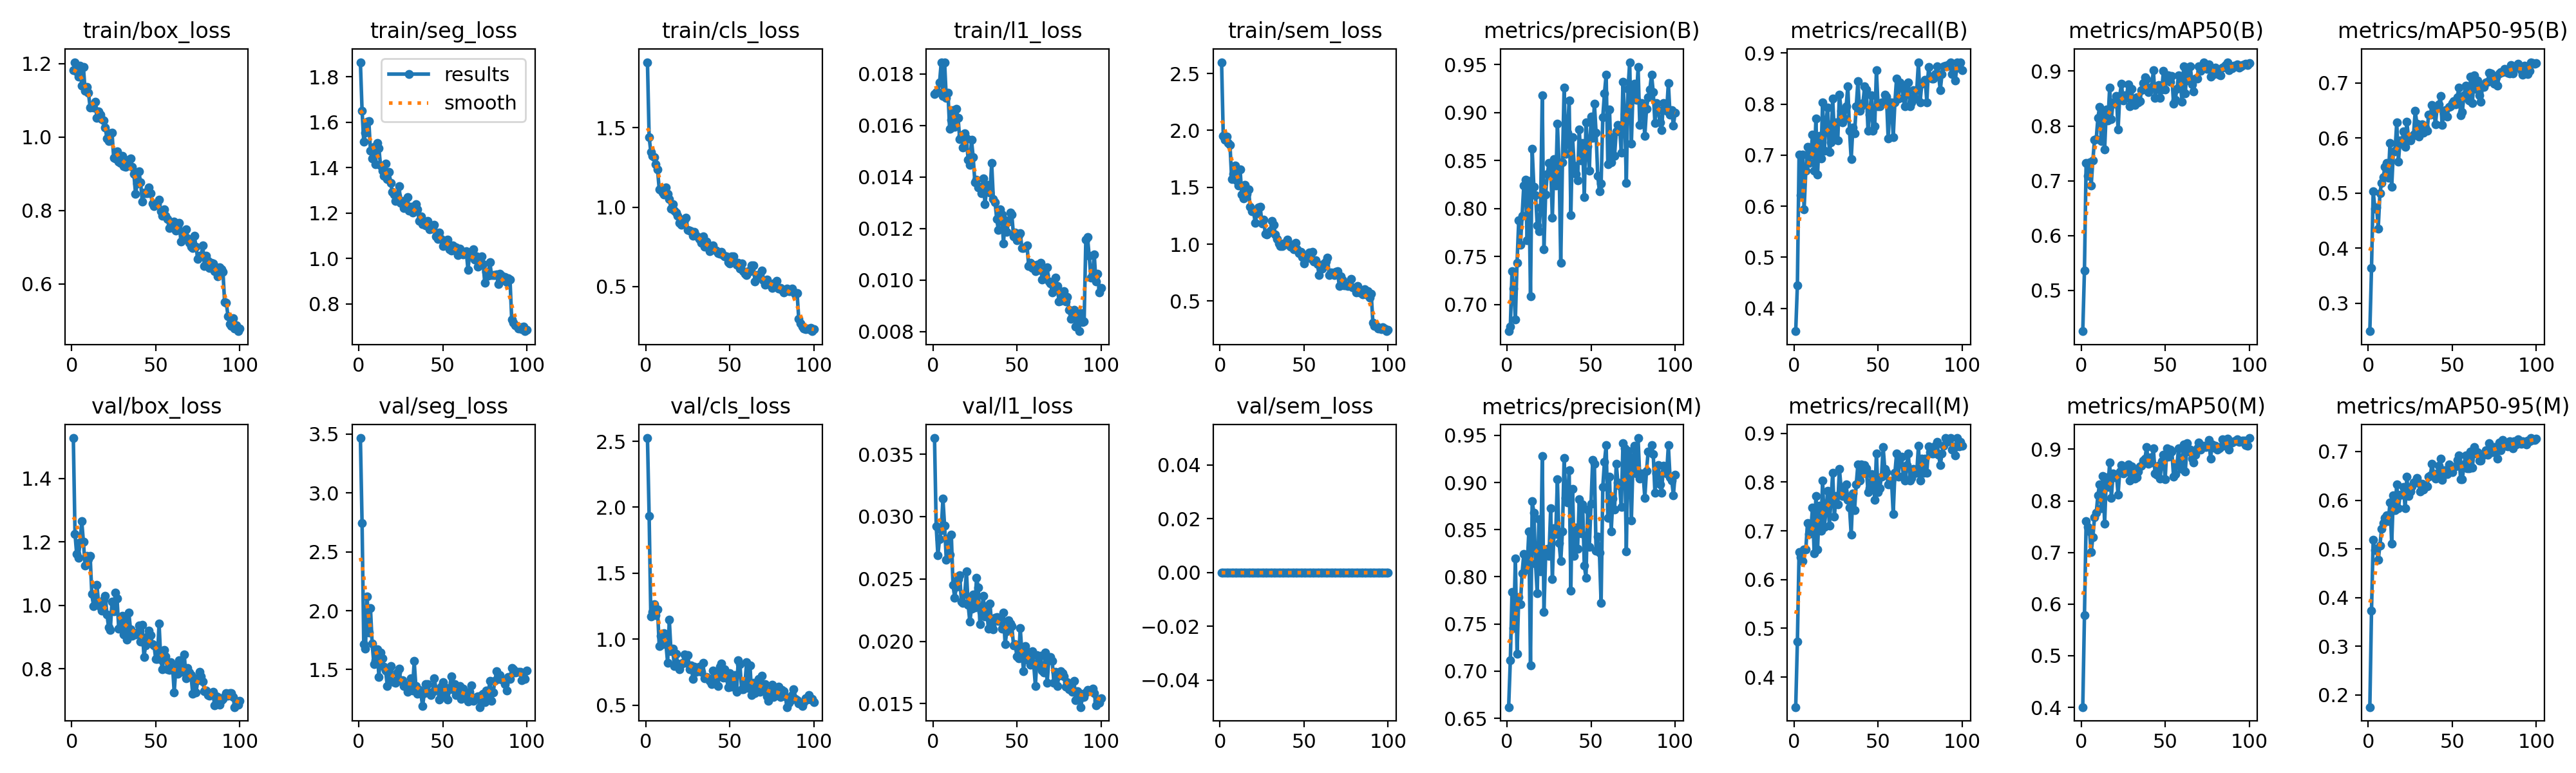

The data file committed next to this chart (first rows):
epoch, time, train/box_loss, train/seg_loss, train/cls_loss, train/l1_loss, train/sem_loss, metrics/precision(B), metrics/recall(B), metrics/mAP50(B), metrics/mAP50-95(B), metrics/precision(M), metrics/recall(M), metrics/mAP50(M), metrics/mAP50-95(M), val/box_loss, val/seg_loss, val/cls_loss, val/l1_loss, val/sem_loss, lr/pg0, lr/pg1, lr/pg2
1, 89.17, 1.182, 1.865, 1.911, 0.01722, 2.599, 0.6723, 0.3554, 0.4257, 0.2493, 0.6618, 0.3386, 0.4005, 0.1747, 1.527, 3.467, 2.524, 0.03629, 0, 0.0001985, 0.0001985, 0.08035
2, 179.2, 1.204, 1.651, 1.439, 0.0173, 1.953, 0.6768, 0.4453, 0.5369, 0.3638, 0.7115, 0.4724, 0.578, 0.3729, 1.225, 2.744, 1.934, 0.0292, 0, 0.0003945, 0.0003945, 0.06055
3, 268.7, 1.179, 1.515, 1.348, 0.01729, 1.916, 0.7346, 0.7008, 0.733, 0.5034, 0.7838, 0.6565, 0.7601, 0.5181, 1.161, 1.714, 1.17, 0.0269, 0, 0.0005866, 0.0005866, 0.04074
4, 358.4, 1.165, 1.554, 1.323, 0.01766, 1.943, 0.7164, 0.622, 0.7087, 0.4718, 0.7454, 0.6457, 0.7492, 0.4977, 1.15, 1.676, 1.207, 0.02821, 0, 0.0007747, 0.0007747, 0.02093
5, 447.8, 1.194, 1.603, 1.316, 0.01845, 1.891, 0.6843, 0.7008, 0.7342, 0.4744, 0.8194, 0.6378, 0.741, 0.4996, 1.198, 2.12, 1.264, 0.02893, 0, 0.0009589, 0.0009589, 0.001113
6, 537, 1.14, 1.607, 1.268, 0.01713, 1.872, 0.7436, 0.5938, 0.6913, 0.4359, 0.7182, 0.6614, 0.7003, 0.4771, 1.265, 1.812, 1.183, 0.03143, 0, 0.0009505, 0.0009505, 0.0009505
7, 625.9, 1.19, 1.475, 1.236, 0.01843, 1.572, 0.7875, 0.6693, 0.7376, 0.4996, 0.7783, 0.6614, 0.7294, 0.5071, 1.2, 2.02, 1.225, 0.02925, 0, 0.0009406, 0.0009406, 0.0009406
8, 714.6, 1.127, 1.44, 1.112, 0.01706, 1.619, 0.762, 0.7165, 0.7751, 0.5186, 0.7712, 0.7164, 0.7677, 0.5408, 1.125, 1.719, 0.9474, 0.02655, 0, 0.0009307, 0.0009307, 0.0009307
9, 803.4, 1.137, 1.491, 1.106, 0.01727, 1.688, 0.7924, 0.685, 0.7763, 0.5293, 0.8038, 0.6929, 0.7767, 0.553, 1.156, 1.549, 1.026, 0.02822, 0, 0.0009208, 0.0009208, 0.0009208
10, 892.3, 1.12, 1.414, 1.093, 0.01586, 1.559, 0.824, 0.7007, 0.8145, 0.5478, 0.824, 0.7007, 0.811, 0.564, 1.146, 1.581, 0.9602, 0.02696, 0, 0.0009109, 0.0009109, 0.0009109
11, 981.2, 1.08, 1.51, 1.08, 0.01622, 1.517, 0.8304, 0.7402, 0.8352, 0.5541, 0.8078, 0.748, 0.8323, 0.5689, 1.156, 1.674, 1.045, 0.02853, 0, 0.000901, 0.000901, 0.000901
12, 1070, 1.086, 1.486, 1.126, 0.01658, 1.659, 0.7671, 0.6693, 0.7725, 0.5276, 0.8107, 0.6535, 0.7862, 0.557, 1.036, 1.439, 0.9655, 0.02452, 0, 0.0008911, 0.0008911, 0.0008911
13, 1159, 1.081, 1.409, 1.084, 0.01594, 1.437, 0.8289, 0.7716, 0.8286, 0.5904, 0.8479, 0.7716, 0.8478, 0.5952, 0.9982, 1.646, 0.8187, 0.0235, 0, 0.0008812, 0.0008812, 0.0008812
14, 1248, 1.096, 1.386, 1.052, 0.01663, 1.403, 0.7089, 0.6614, 0.7567, 0.511, 0.7063, 0.6614, 0.7552, 0.5104, 1.02, 1.597, 1.146, 0.02437, 0, 0.0008713, 0.0008713, 0.0008713
15, 1337, 1.053, 1.365, 0.9885, 0.0163, 1.522, 0.862, 0.7381, 0.8301, 0.5748, 0.8802, 0.752, 0.8455, 0.61, 1.065, 1.522, 0.9073, 0.025, 0, 0.0008614, 0.0008614, 0.0008614
16, 1425, 1.069, 1.419, 1.019, 0.01547, 1.439, 0.8226, 0.6939, 0.8098, 0.577, 0.8681, 0.7008, 0.8267, 0.5795, 1.008, 1.491, 0.9268, 0.02528, 0, 0.0008515, 0.0008515, 0.0008515
17, 1514, 1.061, 1.35, 0.9788, 0.01561, 1.483, 0.8137, 0.8032, 0.8703, 0.6279, 0.8137, 0.8032, 0.8745, 0.6326, 0.9948, 1.361, 0.7957, 0.02316, 0, 0.0008416, 0.0008416, 0.0008416
18, 1603, 1.049, 1.382, 0.9666, 0.01515, 1.331, 0.7827, 0.7087, 0.8122, 0.5572, 0.7827, 0.7087, 0.8056, 0.5835, 0.9829, 1.5, 0.8882, 0.02308, 0, 0.0008317, 0.0008317, 0.0008317
19, 1692, 1.045, 1.334, 0.9462, 0.01569, 1.289, 0.7764, 0.7638, 0.843, 0.5951, 0.8611, 0.7402, 0.8525, 0.611, 1.018, 1.529, 0.8137, 0.02379, 0, 0.0008218, 0.0008218, 0.0008218
20, 1780, 1.025, 1.293, 0.9015, 0.01549, 1.289, 0.8013, 0.7936, 0.8407, 0.5891, 0.8055, 0.7827, 0.8458, 0.6119, 1.031, 1.41, 0.7723, 0.02559, 0, 0.0008119, 0.0008119, 0.0008119
21, 1869, 0.9956, 1.281, 0.8873, 0.01466, 1.187, 0.9181, 0.7057, 0.8551, 0.6113, 0.9281, 0.7112, 0.8511, 0.6276, 0.9717, 1.393, 0.8115, 0.02294, 0, 0.000802, 0.000802, 0.000802
22, 1958, 0.989, 1.252, 0.9225, 0.01446, 1.269, 0.7575, 0.7244, 0.7931, 0.5835, 0.7627, 0.7638, 0.8123, 0.5829, 0.9299, 1.386, 0.8218, 0.02157, 0, 0.0007921, 0.0007921, 0.0007921
23, 2047, 1.01, 1.277, 0.9208, 0.01543, 1.32, 0.8147, 0.811, 0.8552, 0.6292, 0.8226, 0.8189, 0.8573, 0.6478, 0.9231, 1.474, 0.8831, 0.02263, 0, 0.0007822, 0.0007822, 0.0007822
24, 2136, 1.012, 1.318, 0.933, 0.01476, 1.331, 0.8363, 0.7402, 0.8775, 0.6007, 0.8298, 0.7297, 0.8696, 0.6083, 1.012, 1.506, 0.8179, 0.02377, 0, 0.0007723, 0.0007723, 0.0007723
25, 2225, 0.9438, 1.244, 0.8552, 0.01379, 1.179, 0.8473, 0.7638, 0.8459, 0.5955, 0.8223, 0.7716, 0.8537, 0.6173, 0.9823, 1.405, 0.8806, 0.02271, 0, 0.0007624, 0.0007624, 0.0007624
26, 2313, 0.9412, 1.254, 0.8504, 0.01389, 1.215, 0.8448, 0.7287, 0.8561, 0.6028, 0.8724, 0.754, 0.8659, 0.628, 1.04, 1.41, 0.7704, 0.0251, 0, 0.0007525, 0.0007525, 0.0007525
27, 2402, 0.9612, 1.221, 0.8464, 0.01359, 1.093, 0.7902, 0.8189, 0.8537, 0.6058, 0.7978, 0.8268, 0.8567, 0.6367, 1.023, 1.363, 0.8027, 0.02434, 0, 0.0007426, 0.0007426, 0.0007426
28, 2490, 0.9337, 1.226, 0.8213, 0.01361, 1.088, 0.8513, 0.7874, 0.8755, 0.6486, 0.8513, 0.7874, 0.8705, 0.6383, 0.9272, 1.356, 0.7003, 0.02138, 0, 0.0007327, 0.0007327, 0.0007327
29, 2579, 0.9287, 1.271, 0.8462, 0.01336, 1.102, 0.8241, 0.7638, 0.836, 0.6254, 0.8452, 0.7716, 0.8396, 0.6456, 0.9328, 1.313, 0.7886, 0.02237, 0, 0.0007228, 0.0007228, 0.0007228
30, 2668, 0.9488, 1.21, 0.8209, 0.01395, 1.119, 0.8885, 0.7716, 0.8672, 0.602, 0.9038, 0.7716, 0.8674, 0.6356, 0.9665, 1.373, 0.7505, 0.02362, 0, 0.0007129, 0.0007129, 0.0007129
31, 2757, 0.9201, 1.227, 0.8135, 0.01294, 1.203, 0.8446, 0.7953, 0.8426, 0.617, 0.836, 0.7953, 0.848, 0.6176, 0.9085, 1.425, 0.7741, 0.02201, 0, 0.000703, 0.000703, 0.000703
32, 2846, 0.9188, 1.203, 0.7993, 0.01352, 1.173, 0.7438, 0.8347, 0.8388, 0.6251, 0.8166, 0.7638, 0.8434, 0.6336, 0.9613, 1.321, 0.791, 0.02282, 0, 0.0006931, 0.0006931, 0.0006931
33, 2934, 0.9324, 1.229, 0.7759, 0.01369, 1.085, 0.8481, 0.748, 0.8523, 0.6098, 0.8481, 0.748, 0.845, 0.6217, 0.8917, 1.572, 0.7511, 0.02101, 0, 0.0006832, 0.0006832, 0.0006832
34, 3023, 0.9381, 1.239, 0.8167, 0.0134, 1.047, 0.9262, 0.6918, 0.8427, 0.6188, 0.9262, 0.6918, 0.857, 0.6298, 0.9779, 1.358, 0.818, 0.02305, 0, 0.0006733, 0.0006733, 0.0006733
35, 3112, 0.9413, 1.217, 0.7525, 0.01453, 1.003, 0.8568, 0.7536, 0.8457, 0.6126, 0.8836, 0.7769, 0.8674, 0.6284, 0.9244, 1.295, 0.705, 0.02125, 0, 0.0006634, 0.0006634, 0.0006634
36, 3201, 0.9183, 1.165, 0.782, 0.01314, 0.9833, 0.8789, 0.743, 0.8654, 0.642, 0.8789, 0.743, 0.8686, 0.6488, 0.9038, 1.328, 0.7112, 0.02096, 0, 0.0006535, 0.0006535, 0.0006535
37, 3291, 0.8997, 1.185, 0.748, 0.01302, 0.983, 0.9128, 0.7953, 0.8776, 0.642, 0.9128, 0.7953, 0.8776, 0.6515, 0.9123, 1.294, 0.7008, 0.02191, 0, 0.0006436, 0.0006436, 0.0006436
38, 3380, 0.8457, 1.15, 0.7219, 0.01236, 1.004, 0.793, 0.8445, 0.8887, 0.6597, 0.7856, 0.8366, 0.8818, 0.6751, 0.9077, 1.188, 0.6849, 0.02193, 0, 0.0006337, 0.0006337, 0.0006337
39, 3470, 0.874, 1.152, 0.7464, 0.01193, 0.9976, 0.8744, 0.7874, 0.8853, 0.6533, 0.8935, 0.8032, 0.9046, 0.6512, 0.9139, 1.3, 0.6609, 0.02165, 0, 0.0006238, 0.0006238, 0.0006238
40, 3559, 0.9059, 1.146, 0.7606, 0.01273, 1.041, 0.8448, 0.7953, 0.8619, 0.6243, 0.8221, 0.8368, 0.8713, 0.6448, 0.9371, 1.379, 0.7611, 0.02174, 0, 0.0006139, 0.0006139, 0.0006139
41, 3648, 0.8764, 1.166, 0.7301, 0.01253, 0.9932, 0.8358, 0.8019, 0.8698, 0.6535, 0.8523, 0.8176, 0.8838, 0.6548, 0.8863, 1.379, 0.6641, 0.02103, 0, 0.000604, 0.000604, 0.000604
42, 3737, 0.8242, 1.129, 0.7251, 0.01142, 0.976, 0.8297, 0.8347, 0.8707, 0.6611, 0.8297, 0.8347, 0.874, 0.671, 0.9391, 1.298, 0.7309, 0.02228, 0, 0.0005941, 0.0005941, 0.0005941
43, 3826, 0.848, 1.132, 0.7108, 0.01232, 0.9944, 0.8826, 0.8286, 0.9022, 0.6766, 0.8826, 0.8286, 0.9022, 0.685, 0.8369, 1.283, 0.642, 0.01976, 0, 0.0005842, 0.0005842, 0.0005842
44, 3915, 0.8472, 1.131, 0.7072, 0.01186, 0.9528, 0.8499, 0.748, 0.8513, 0.6234, 0.8462, 0.7799, 0.8529, 0.6414, 0.8733, 1.31, 0.7919, 0.02081, 0, 0.0005743, 0.0005743, 0.0005743
45, 4004, 0.8462, 1.149, 0.7189, 0.01226, 1.01, 0.8683, 0.7795, 0.8684, 0.6443, 0.8771, 0.7874, 0.851, 0.6622, 0.9018, 1.425, 0.8167, 0.02169, 0, 0.0005644, 0.0005644, 0.0005644
46, 4093, 0.8634, 1.098, 0.7003, 0.01261, 0.9532, 0.8121, 0.8169, 0.8742, 0.6505, 0.8121, 0.8169, 0.8677, 0.6539, 0.9214, 1.332, 0.709, 0.02141, 0, 0.0005545, 0.0005545, 0.0005545
47, 4183, 0.847, 1.086, 0.6918, 0.01253, 0.92, 0.8898, 0.748, 0.8509, 0.6387, 0.7993, 0.8151, 0.8431, 0.6532, 0.907, 1.326, 0.7723, 0.0212, 0, 0.0005446, 0.0005446, 0.0005446
48, 4272, 0.8184, 1.114, 0.692, 0.0117, 0.9319, 0.8648, 0.7559, 0.8666, 0.6563, 0.8712, 0.7638, 0.8773, 0.6742, 0.8776, 1.248, 0.7055, 0.01968, 0, 0.0005347, 0.0005347, 0.0005347
49, 4361, 0.8124, 1.085, 0.6532, 0.01185, 0.8865, 0.8394, 0.8661, 0.9008, 0.6574, 0.8317, 0.8583, 0.8891, 0.6607, 0.8736, 1.356, 0.6353, 0.01976, 0, 0.0005248, 0.0005248, 0.0005248
50, 4450, 0.8189, 1.053, 0.6453, 0.01153, 0.8291, 0.8955, 0.7953, 0.8664, 0.6629, 0.8778, 0.7795, 0.8412, 0.6571, 0.832, 1.393, 0.7419, 0.01881, 0, 0.0005149, 0.0005149, 0.0005149
51, 4539, 0.8163, 1.07, 0.6893, 0.01173, 0.8823, 0.8734, 0.7953, 0.8929, 0.667, 0.924, 0.7874, 0.9022, 0.6688, 0.8317, 1.287, 0.637, 0.01862, 0, 0.000505, 0.000505, 0.000505
52, 4628, 0.8286, 1.079, 0.6916, 0.01181, 0.9025, 0.9094, 0.8032, 0.8919, 0.6609, 0.9196, 0.811, 0.8851, 0.6693, 0.9435, 1.342, 0.6549, 0.02106, 0, 0.0004951, 0.0004951, 0.0004951
53, 4717, 0.797, 1.082, 0.6544, 0.01123, 0.9285, 0.8793, 0.803, 0.8808, 0.6741, 0.828, 0.8717, 0.8994, 0.6832, 0.8302, 1.245, 0.7259, 0.01901, 0, 0.0004852, 0.0004852, 0.0004852
54, 4806, 0.7853, 1.039, 0.6361, 0.01123, 0.8727, 0.834, 0.8189, 0.8907, 0.6918, 0.8425, 0.8268, 0.8952, 0.6927, 0.7988, 1.332, 0.5995, 0.0176, 0, 0.0004753, 0.0004753, 0.0004753
55, 4895, 0.8033, 1.034, 0.6509, 0.01126, 0.9337, 0.818, 0.8139, 0.8401, 0.6411, 0.8256, 0.8199, 0.8473, 0.643, 0.8589, 1.444, 0.8405, 0.01963, 0, 0.0004654, 0.0004654, 0.0004654
56, 4984, 0.7859, 1.057, 0.6125, 0.01135, 0.8449, 0.8258, 0.7323, 0.8479, 0.6467, 0.7722, 0.7953, 0.8517, 0.6426, 0.8391, 1.335, 0.8116, 0.01915, 0, 0.0004555, 0.0004555, 0.0004555
57, 5073, 0.7768, 1.043, 0.6471, 0.01055, 0.8603, 0.8954, 0.7953, 0.8678, 0.6773, 0.8954, 0.7953, 0.8692, 0.6733, 0.7983, 1.379, 0.6215, 0.01846, 0, 0.0004456, 0.0004456, 0.0004456
58, 5162, 0.7528, 1.048, 0.5955, 0.01066, 0.8273, 0.9202, 0.8032, 0.8918, 0.6944, 0.9222, 0.8032, 0.9022, 0.6923, 0.7967, 1.284, 0.6198, 0.01813, 0, 0.0004357, 0.0004357, 0.0004357
59, 5251, 0.7674, 1.016, 0.5828, 0.01047, 0.7263, 0.9396, 0.7351, 0.8829, 0.6723, 0.9396, 0.7351, 0.8751, 0.6651, 0.8219, 1.292, 0.6645, 0.01919, 0, 0.0004258, 0.0004258, 0.0004258
60, 5340, 0.7591, 1.043, 0.573, 0.01056, 0.792, 0.8461, 0.8032, 0.8437, 0.6677, 0.8627, 0.8189, 0.8623, 0.6658, 0.8112, 1.361, 0.8267, 0.01816, 0, 0.0004159, 0.0004159, 0.0004159
... 40 more rows
